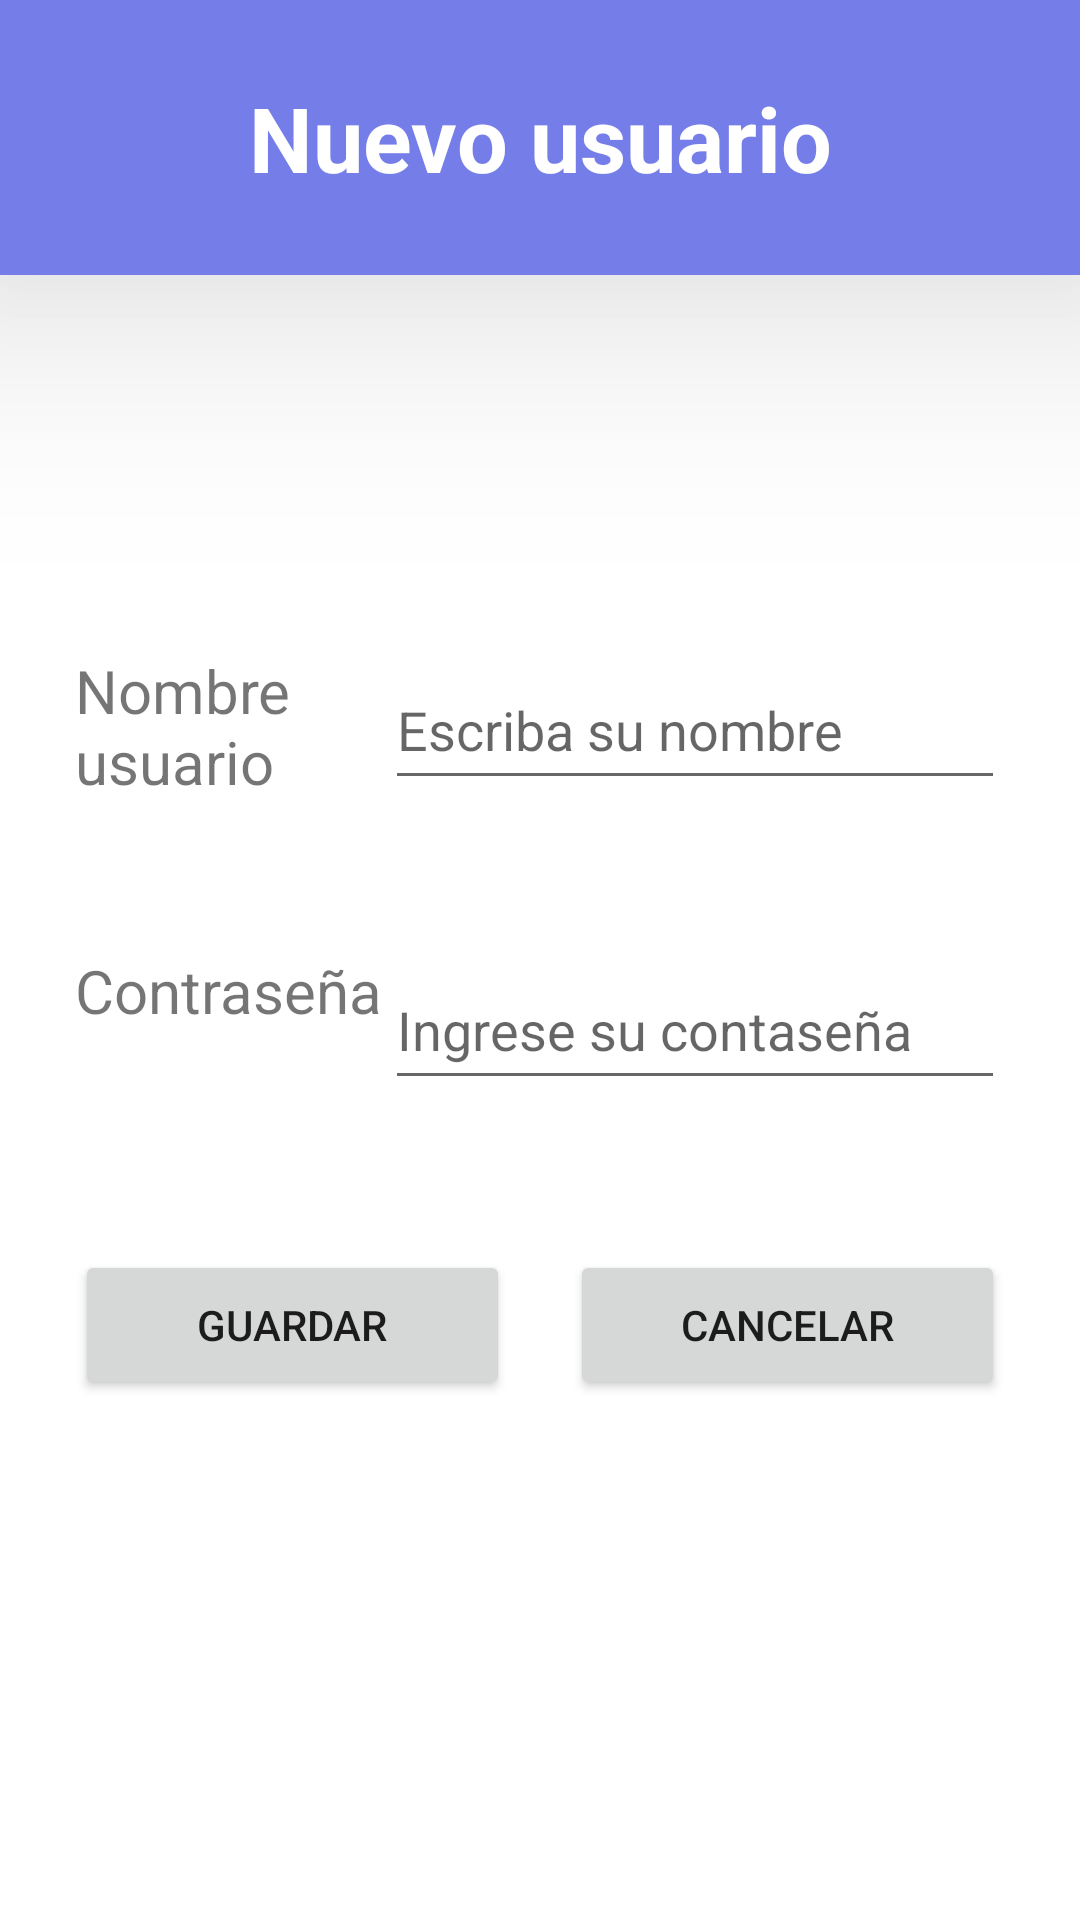

Layout XML and referenced resources for this Android screen:
<!-- AndroidManifest.xml: application theme Theme.HolaMundo04 -->
<!-- res/layout/activity_new_user.xml -->
<?xml version="1.0" encoding="utf-8"?>
<LinearLayout xmlns:android="http://schemas.android.com/apk/res/android"
    xmlns:app="http://schemas.android.com/apk/res-auto"
    xmlns:tools="http://schemas.android.com/tools"
    android:layout_width="match_parent"
    android:layout_height="match_parent"
    android:orientation="vertical"
    tools:context=".NewUserActivity">

    <LinearLayout
        android:layout_width="match_parent"
        android:layout_height="match_parent"
        android:layout_weight="6"
        android:background="@color/primaryLightColor"
        android:elevation="50dp"
        android:orientation="vertical">

        <TextView
            android:layout_width="match_parent"
            android:layout_height="match_parent"
            android:text="@string/new_user"
            android:textSize="30sp"
            android:gravity="center"
            android:textColor="@color/primaryTextColor"
            android:textStyle="bold"/>
    </LinearLayout>

    <LinearLayout
        android:layout_width="match_parent"
        android:layout_height="match_parent"
        android:layout_weight="1"
        android:layout_marginTop="100dp"
        android:orientation="vertical">

        <LinearLayout
            android:layout_width="match_parent"
            android:layout_height="100sp"
            android:padding="25dp"
            android:orientation="horizontal">

            <TextView
                android:layout_width="match_parent"
                android:layout_height="match_parent"
                android:text="Nombre usuario"
                android:layout_weight="2"
                android:textSize="20sp"/>
            <EditText
                android:id="@+id/etNewUser"
                android:layout_width="match_parent"
                android:layout_height="match_parent"
                android:layout_weight="1"
                android:hint="@string/hint_name"/>

        </LinearLayout>
        <LinearLayout
            android:layout_width="match_parent"
            android:layout_height="100sp"
            android:padding="25dp"
            android:orientation="horizontal">

            <TextView
                android:layout_width="match_parent"
                android:layout_height="match_parent"
                android:text="@string/password"
                android:layout_weight="2"
                android:textSize="20sp"/>
            <EditText
                android:id="@+id/etNewPassword"
                android:layout_width="match_parent"
                android:layout_height="match_parent"
                android:layout_weight="1"
                android:hint="@string/password_hint"/>

        </LinearLayout>
        <LinearLayout
            android:layout_width="match_parent"
            android:layout_height="100sp"
            android:padding="25dp"
            android:orientation="horizontal">

            <Button
                android:id="@+id/btnNewUser"
                android:layout_width="match_parent"
                android:layout_height="match_parent"
                android:text="@string/save"
                android:layout_marginEnd="10dp"
                android:onClick="createUser"
                android:layout_weight="1"/>
            <Button
                android:id="@+id/btnCancelUser"
                android:layout_width="match_parent"
                android:layout_height="match_parent"
                android:text="@string/cancel"
                android:layout_marginStart="10dp"
                android:layout_weight="1"/>

        </LinearLayout>

    </LinearLayout>

</LinearLayout>
<!-- resources referenced by this layout -->
<resources>
  <color name="primaryLightColor">#757de8</color>
  <color name="primaryTextColor">#ffffff</color>
  <string name="cancel">Cancelar</string>
  <string name="hint_name">Escriba su nombre</string>
  <string name="new_user">Nuevo usuario</string>
  <string name="password">Contraseña</string>
  <string name="password_hint">Ingrese su contaseña</string>
  <string name="save">Guardar</string>
  <style name="Theme.HolaMundo04" parent="Theme.MaterialComponents.DayNight.DarkActionBar">
          
          <item name="colorPrimary">@color/primaryColor</item>
          <item name="colorPrimaryVariant">@color/primaryDarkColor</item>
          <item name="colorOnPrimary">@color/primaryTextColor</item>
          
          <item name="colorSecondary">@color/secondaryColor</item>
          <item name="colorSecondaryVariant">@color/secondaryDarkColor</item>
          <item name="colorOnSecondary">@color/secondaryTextColor</item>
          
          <item name="android:statusBarColor" tools:targetApi="l">?attr/colorPrimaryVariant</item>
          
      </style>
  <color name="primaryColor">#3f51b5</color>
  <color name="primaryDarkColor">#002984</color>
  <color name="secondaryColor">#00796b</color>
  <color name="secondaryDarkColor">#004c40</color>
  <color name="secondaryTextColor">#ffffff</color>
</resources>
